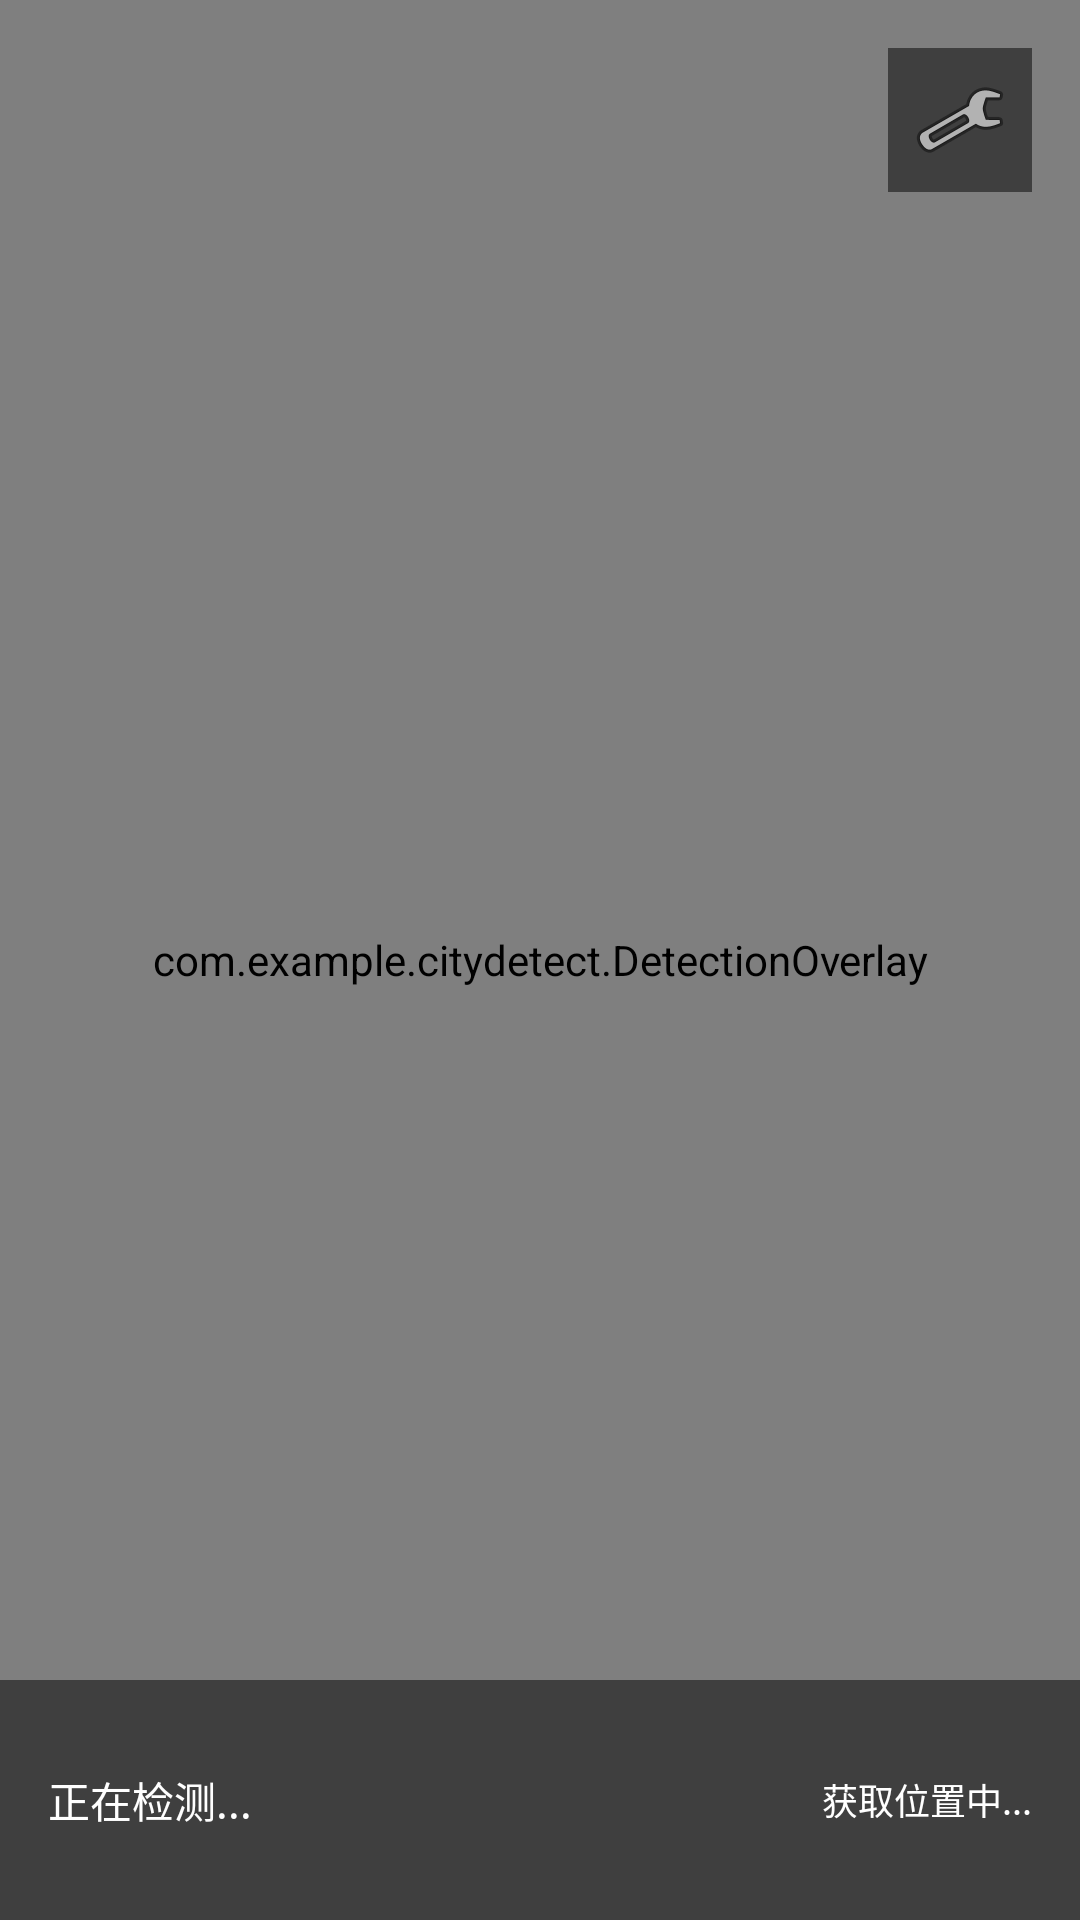

Write the Android layout XML for this screen, with the resource values it uses.
<!-- AndroidManifest.xml: activity theme Theme.CityDetect -->
<!-- res/layout/activity_main.xml -->
<?xml version="1.0" encoding="utf-8"?>
<RelativeLayout xmlns:android="http://schemas.android.com/apk/res/android"
    xmlns:tools="http://schemas.android.com/tools"
    android:layout_width="match_parent"
    android:layout_height="match_parent"
    tools:context=".MainActivity">

    
    <androidx.camera.view.PreviewView
        android:id="@+id/previewView"
        android:layout_width="match_parent"
        android:layout_height="match_parent" />

    
    <com.example.citydetect.DetectionOverlay
        android:id="@+id/overlayView"
        android:layout_width="match_parent"
        android:layout_height="match_parent" />

    
    <LinearLayout
        android:id="@+id/controlBar"
        android:layout_width="match_parent"
        android:layout_height="80dp"
        android:layout_alignParentBottom="true"
        android:background="#80000000"
        android:gravity="center"
        android:orientation="horizontal"
        android:padding="16dp">

        
        <TextView
            android:id="@+id/statusText"
            android:layout_width="0dp"
            android:layout_height="wrap_content"
            android:layout_weight="1"
            android:text="正在检测..."
            android:textColor="@android:color/white"
            android:textSize="14sp" />

        
        <TextView
            android:id="@+id/locationText"
            android:layout_width="0dp"
            android:layout_height="wrap_content"
            android:layout_weight="1"
            android:text="获取位置中..."
            android:textAlignment="textEnd"
            android:textColor="@android:color/white"
            android:textSize="12sp" />

    </LinearLayout>

    
    <TextView
        android:id="@+id/reportSuccess"
        android:layout_width="wrap_content"
        android:layout_height="wrap_content"
        android:layout_centerHorizontal="true"
        android:layout_marginTop="50dp"
        android:background="#8000FF00"
        android:padding="16dp"
        android:text="已上报"
        android:textColor="@android:color/white"
        android:textSize="18sp"
        android:visibility="gone" />

    
    <ImageButton
        android:id="@+id/settingsBtn"
        android:layout_width="48dp"
        android:layout_height="48dp"
        android:layout_alignParentTop="true"
        android:layout_alignParentEnd="true"
        android:layout_margin="16dp"
        android:background="#80000000"
        android:src="@android:drawable/ic_menu_manage"
        android:contentDescription="设置" />

</RelativeLayout>
<!-- resources referenced by this layout -->
<resources>
  <style name="Theme.CityDetect" parent="Theme.Material3.DayNight.NoActionBar">
          <item name="colorPrimary">#2196F3</item>
          <item name="colorPrimaryVariant">#1976D2</item>
          <item name="colorOnPrimary">@android:color/white</item>
      </style>
</resources>
